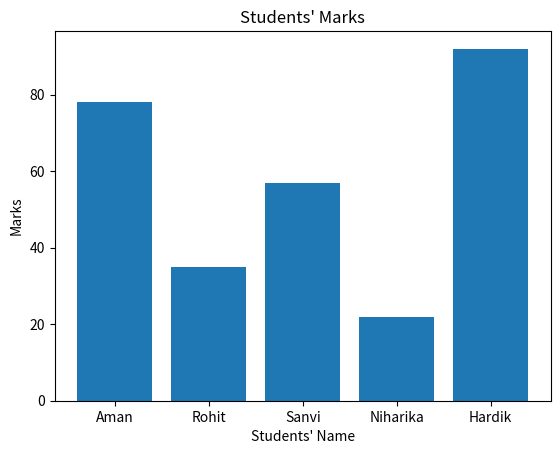

Here is the Python script that generated this plot:
students = [
{"Aman" : 78},
{"Rohit" : 35},
{"Sanvi" : 57},
{"Niharika" : 22},
{"Hardik" : 92}
]

def average_marks(students):
    n = len(students)

    _total = 0
    for student in students:
        marks = list(student.values())[0]
        _total += marks

    return _total/n
        

avg = average_marks(students)
print(f"The average marks are : {avg}")


print()
for student in students:
    name = list(student.keys())[0]
    marks = list(student.values())[0]

    if(marks >= 40):
        print(f"{name} : Pass")
    else:
        print(f"{name} : Fail")

import matplotlib.pyplot as plt
names = ["Aman", "Rohit", "Sanvi", "Niharika", "Hardik"]
marks = [78, 35, 57, 22, 92]

plt.bar(names, marks)
plt.xlabel("Students' Name")
plt.ylabel("Marks")
plt.title("Students' Marks")
plt.show()
